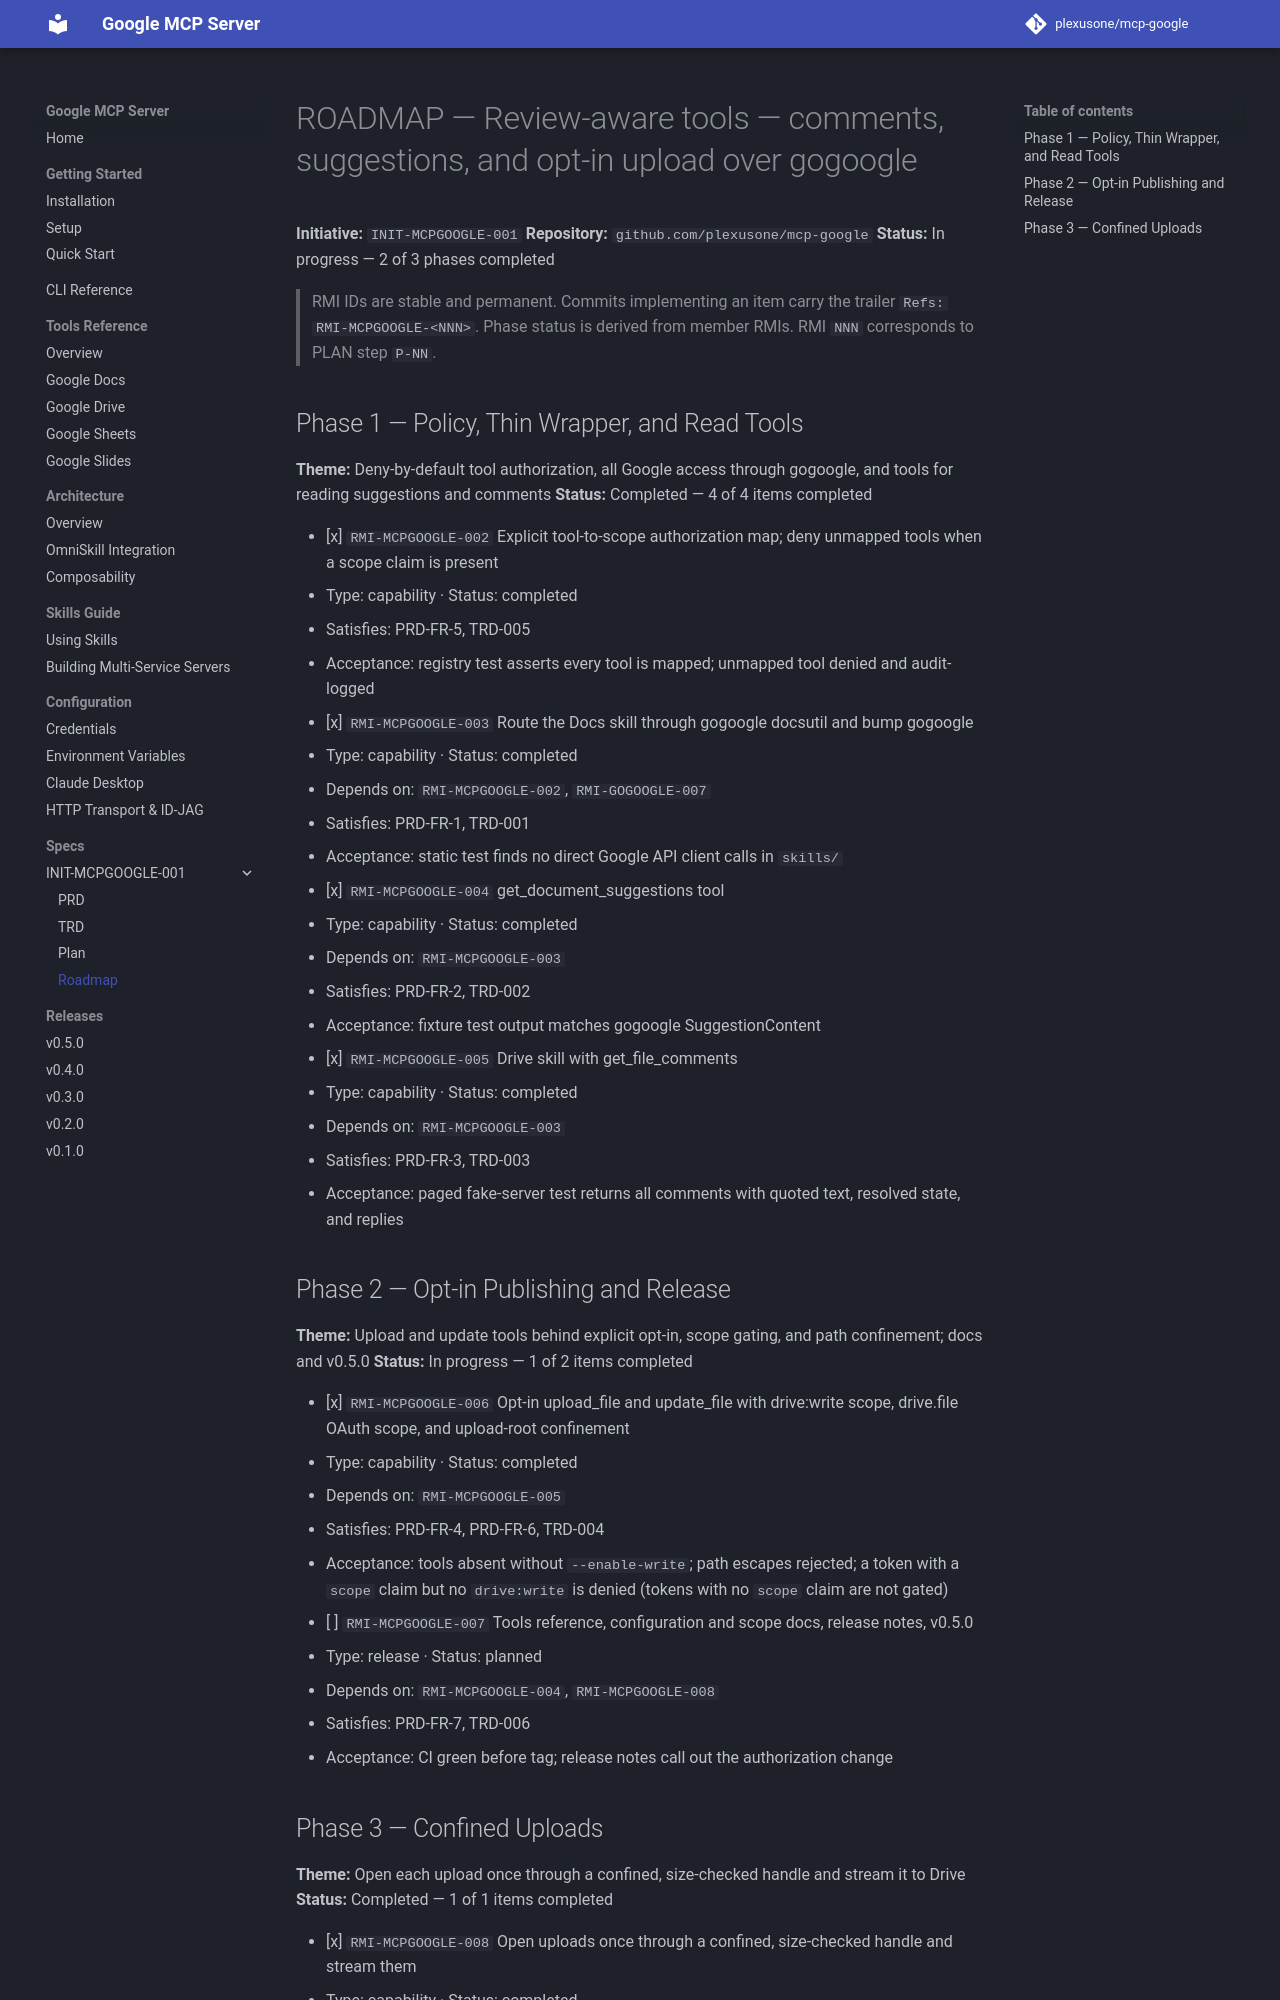

repository: plexusone/mcp-google · page: specs/initiatives/INIT-MCPGOOGLE-001/ROADMAP/index.html · generator: mkdocs

# ROADMAP — Review-aware tools — comments, suggestions, and opt-in upload over gogoogle

**Initiative:** `INIT-MCPGOOGLE-001`
**Repository:** `github.com/plexusone/mcp-google`
**Status:** In progress — 2 of 3 phases completed

> RMI IDs are stable and permanent. Commits implementing an item carry the trailer `Refs: RMI-MCPGOOGLE-<NNN>`. Phase status is derived from member RMIs. RMI `NNN` corresponds to PLAN step `P-NN`.

## Phase 1 — Policy, Thin Wrapper, and Read Tools

**Theme:** Deny-by-default tool authorization, all Google access through gogoogle, and tools for reading suggestions and comments
**Status:** Completed — 4 of 4 items completed

- [x] `RMI-MCPGOOGLE-002` Explicit tool-to-scope authorization map; deny unmapped tools when a scope claim is present
  - Type: capability · Status: completed
  - Satisfies: PRD-FR-5, TRD-005
  - Acceptance: registry test asserts every tool is mapped; unmapped tool denied and audit-logged
- [x] `RMI-MCPGOOGLE-003` Route the Docs skill through gogoogle docsutil and bump gogoogle
  - Type: capability · Status: completed
  - Depends on: `RMI-MCPGOOGLE-002`, `RMI-GOGOOGLE-007`
  - Satisfies: PRD-FR-1, TRD-001
  - Acceptance: static test finds no direct Google API client calls in `skills/`
- [x] `RMI-MCPGOOGLE-004` get_document_suggestions tool
  - Type: capability · Status: completed
  - Depends on: `RMI-MCPGOOGLE-003`
  - Satisfies: PRD-FR-2, TRD-002
  - Acceptance: fixture test output matches gogoogle SuggestionContent
- [x] `RMI-MCPGOOGLE-005` Drive skill with get_file_comments
  - Type: capability · Status: completed
  - Depends on: `RMI-MCPGOOGLE-003`
  - Satisfies: PRD-FR-3, TRD-003
  - Acceptance: paged fake-server test returns all comments with quoted text, resolved state, and replies

## Phase 2 — Opt-in Publishing and Release

**Theme:** Upload and update tools behind explicit opt-in, scope gating, and path confinement; docs and v0.5.0
**Status:** In progress — 1 of 2 items completed

- [x] `RMI-MCPGOOGLE-006` Opt-in upload_file and update_file with drive:write scope, drive.file OAuth scope, and upload-root confinement
  - Type: capability · Status: completed
  - Depends on: `RMI-MCPGOOGLE-005`
  - Satisfies: PRD-FR-4, PRD-FR-6, TRD-004
  - Acceptance: tools absent without `--enable-write`; path escapes rejected; a token with a `scope` claim but no `drive:write` is denied (tokens with no `scope` claim are not gated)
- [ ] `RMI-MCPGOOGLE-007` Tools reference, configuration and scope docs, release notes, v0.5.0
  - Type: release · Status: planned
  - Depends on: `RMI-MCPGOOGLE-004`, `RMI-MCPGOOGLE-008`
  - Satisfies: PRD-FR-7, TRD-006
  - Acceptance: CI green before tag; release notes call out the authorization change
